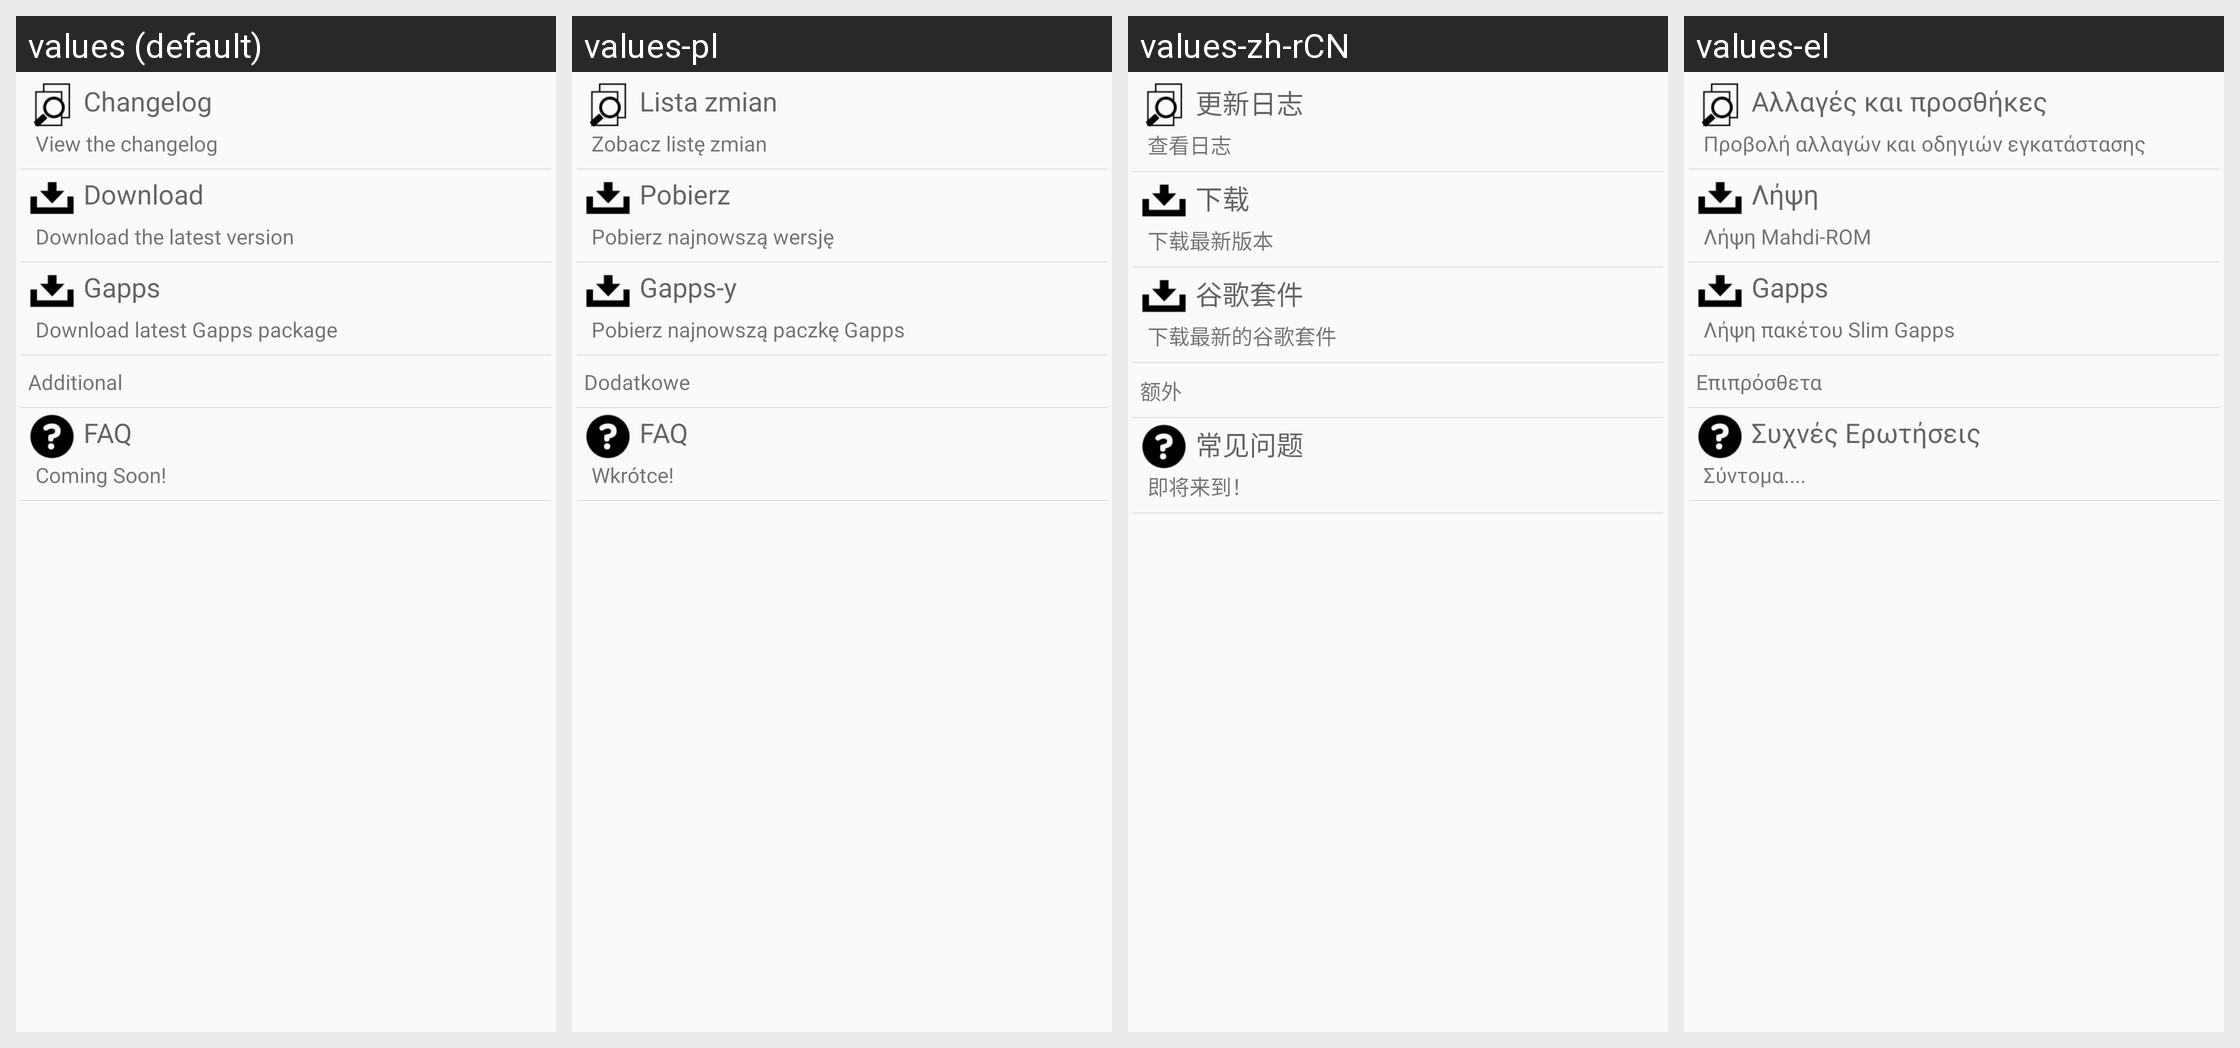

Strings drawn on this Android screen and how each of the app's shown locales translates them:
Android screen res/layout/slim_ota_links.xml rendered under 4 locales, left to right: values (default), values-pl, values-zh-rCN, values-el. Device: Nexus 5 (rendered at 1080×1920; each locale shown at half size, 540×960, under a caption strip naming it); theme AppTheme.
Other locales in the repository, not shown: values-de, values-es, values-fr, values-hu, values-it, values-ja, values-ko, values-nl, values-ru, values-tr, values-uk.
Strings drawn on this screen, with the default value and each locale's value (text and hints the layout hard-codes, and strings that could not be matched under every locale, appear in the picture but are not listed):

short_cut_changelog_title
  values: Changelog
  values-pl: Lista zmian
  values-zh-rCN: 更新日志
  values-el: Αλλαγές και προσθήκες

short_cut_changelog_summary
  values: View the changelog
  values-pl: Zobacz listę zmian
  values-zh-rCN: 查看日志
  values-el: Προβολή αλλαγών και οδηγιών εγκατάστασης

short_cut_download_title
  values: Download
  values-pl: Pobierz
  values-zh-rCN: 下载
  values-el: Λήψη

short_cut_download_uptodate_summary
  values: Download the latest version
  values-pl: Pobierz najnowszą wersję
  values-zh-rCN: 下载最新版本
  values-el: Λήψη Mahdi-ROM

short_cut_download_gapps_title
  values: Gapps
  values-pl: Gapps-y
  values-zh-rCN: 谷歌套件
  values-el: Gapps

short_cut_download_gapps_summary
  values: Download latest Gapps package
  values-pl: Pobierz najnowszą paczkę Gapps
  values-zh-rCN: 下载最新的谷歌套件
  values-el: Λήψη πακέτου Slim Gapps

short_cut_additional_title
  values: Additional
  values-pl: Dodatkowe
  values-zh-rCN: 额外
  values-el: Επιπρόσθετα

short_cut_faq_title
  values: FAQ
  values-pl: FAQ
  values-zh-rCN: 常见问题
  values-el: Συχνές Ερωτήσεις

short_cut_faq_summary
  values: Coming Soon!
  values-pl: Wkrótce!
  values-zh-rCN: 即将来到！
  values-el: Σύντομα....
